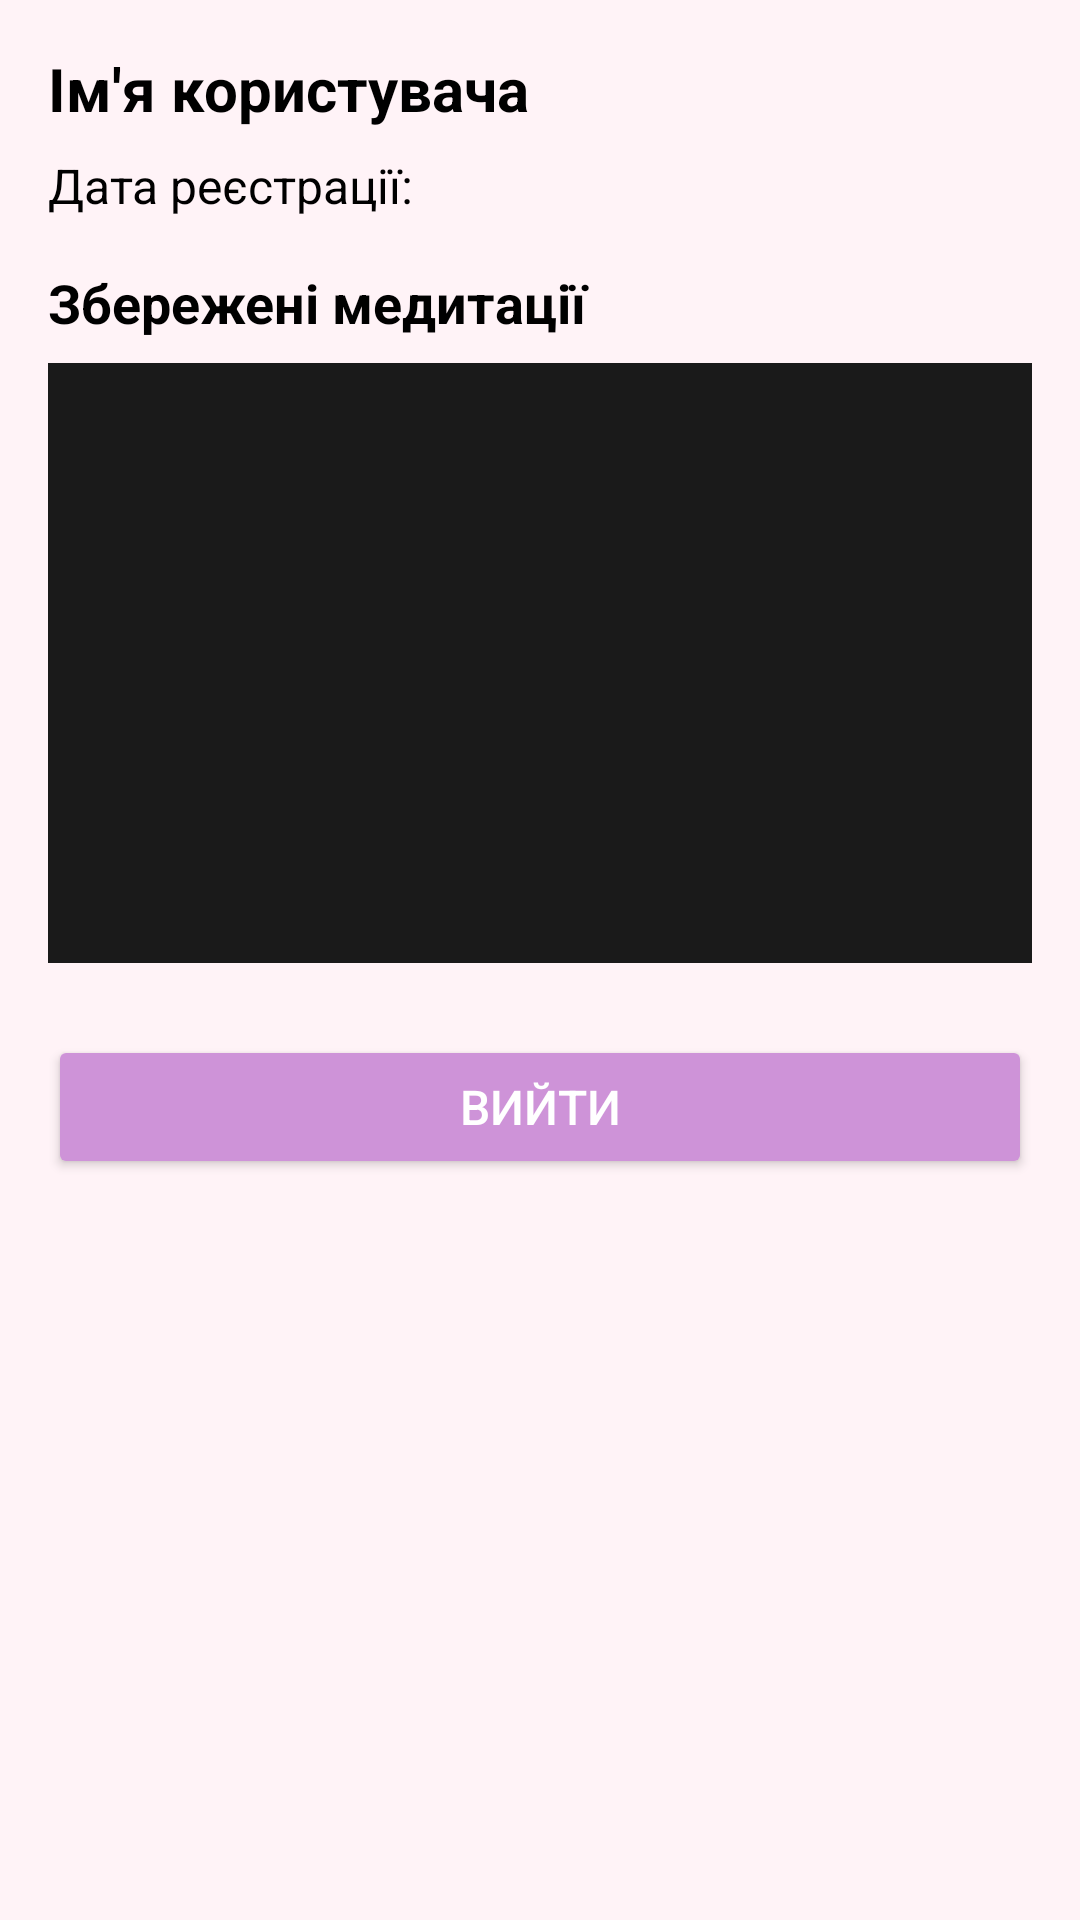

Produce the Android XML layout that renders to this screen, including the resource entries it uses.
<!-- AndroidManifest.xml: application theme Theme.Meditation_app -->
<!-- res/layout/user_activity.xml -->
<?xml version="1.0" encoding="utf-8"?>
<ScrollView xmlns:android="http://schemas.android.com/apk/res/android"
    android:layout_width="match_parent"
    android:layout_height="match_parent"
    android:padding="16dp"
    android:background="@color/background">

    <LinearLayout
        android:layout_width="match_parent"
        android:layout_height="wrap_content"
        android:orientation="vertical">

        
        <TextView
            android:id="@+id/userNameTextView"
            android:layout_width="match_parent"
            android:layout_height="wrap_content"
            android:layout_marginBottom="8dp"
            android:text="Ім'я користувача"
            android:textSize="20sp"
            android:textStyle="bold"
            android:textColor="@color/on_background_black" />

        
        <TextView
            android:id="@+id/registrationDateTextView"
            android:layout_width="match_parent"
            android:layout_height="wrap_content"
            android:layout_marginBottom="16dp"
            android:text="Дата реєстрації: "
            android:textSize="16sp"
            android:textColor="@color/on_background_black" />

        
        <TextView
            android:id="@+id/savedMeditationsLabel"
            android:layout_width="match_parent"
            android:layout_height="wrap_content"
            android:layout_marginBottom="8dp"
            android:text="Збережені медитації"
            android:textSize="18sp"
            android:textStyle="bold"
            android:textColor="@color/on_background_black" />

        
        <ListView
            android:id="@+id/savedMeditationsListView"
            android:layout_width="match_parent"
            android:layout_height="200dp"
            android:divider="@android:color/darker_gray"
            android:dividerHeight="1dp"
            android:background="#1A1A1A" />

        
        <Button
            android:id="@+id/logoutButton"
            android:layout_width="match_parent"
            android:layout_height="wrap_content"
            android:layout_marginTop="24dp"
            android:backgroundTint="@color/secondary"
            android:padding="12dp"
            android:text="Вийти"
            android:textColor="#FFFFFF"
            android:textSize="16sp" />

    </LinearLayout>
</ScrollView>
<!-- resources referenced by this layout -->
<resources>
  <color name="background">#FFF3F7</color>
  <color name="on_background_black">#000000</color>
  <color name="secondary">#CE93D8</color>
  <style name="Theme.Meditation_app" parent="Theme.MaterialComponents.DayNight.NoActionBar">
          
          <item name="colorPrimary">@color/primary</item>
          <item name="colorPrimaryVariant">@color/primary_variant</item>
          <item name="colorSecondary">@color/secondary</item>
          <item name="colorSecondaryVariant">@color/secondary_variant</item>
  
  
          
          <item name="colorOnPrimary">@color/on_primary</item>
          <item name="colorOnBackground">@color/on_background_black</item>
          <item name="colorOnSurface">@color/on_surface_dark_gray</item>
  
          
          <item name="android:textColor">@color/on_background_black</item>
          <item name="android:colorAccent">@color/accent</item>
  
  
          <item name="android:textColorHint">@color/on_background_gray</item>
      </style>
  <color name="primary">#F8BBD0</color>
  <color name="primary_variant">#F48FB1</color>
  <color name="secondary_variant">#B39DDB</color>
  <color name="on_primary">#000000</color>
  <color name="on_surface_dark_gray">#5D4037</color>
  <color name="accent">#E1BEE7</color>
  <color name="on_background_gray">#757575</color>
</resources>
